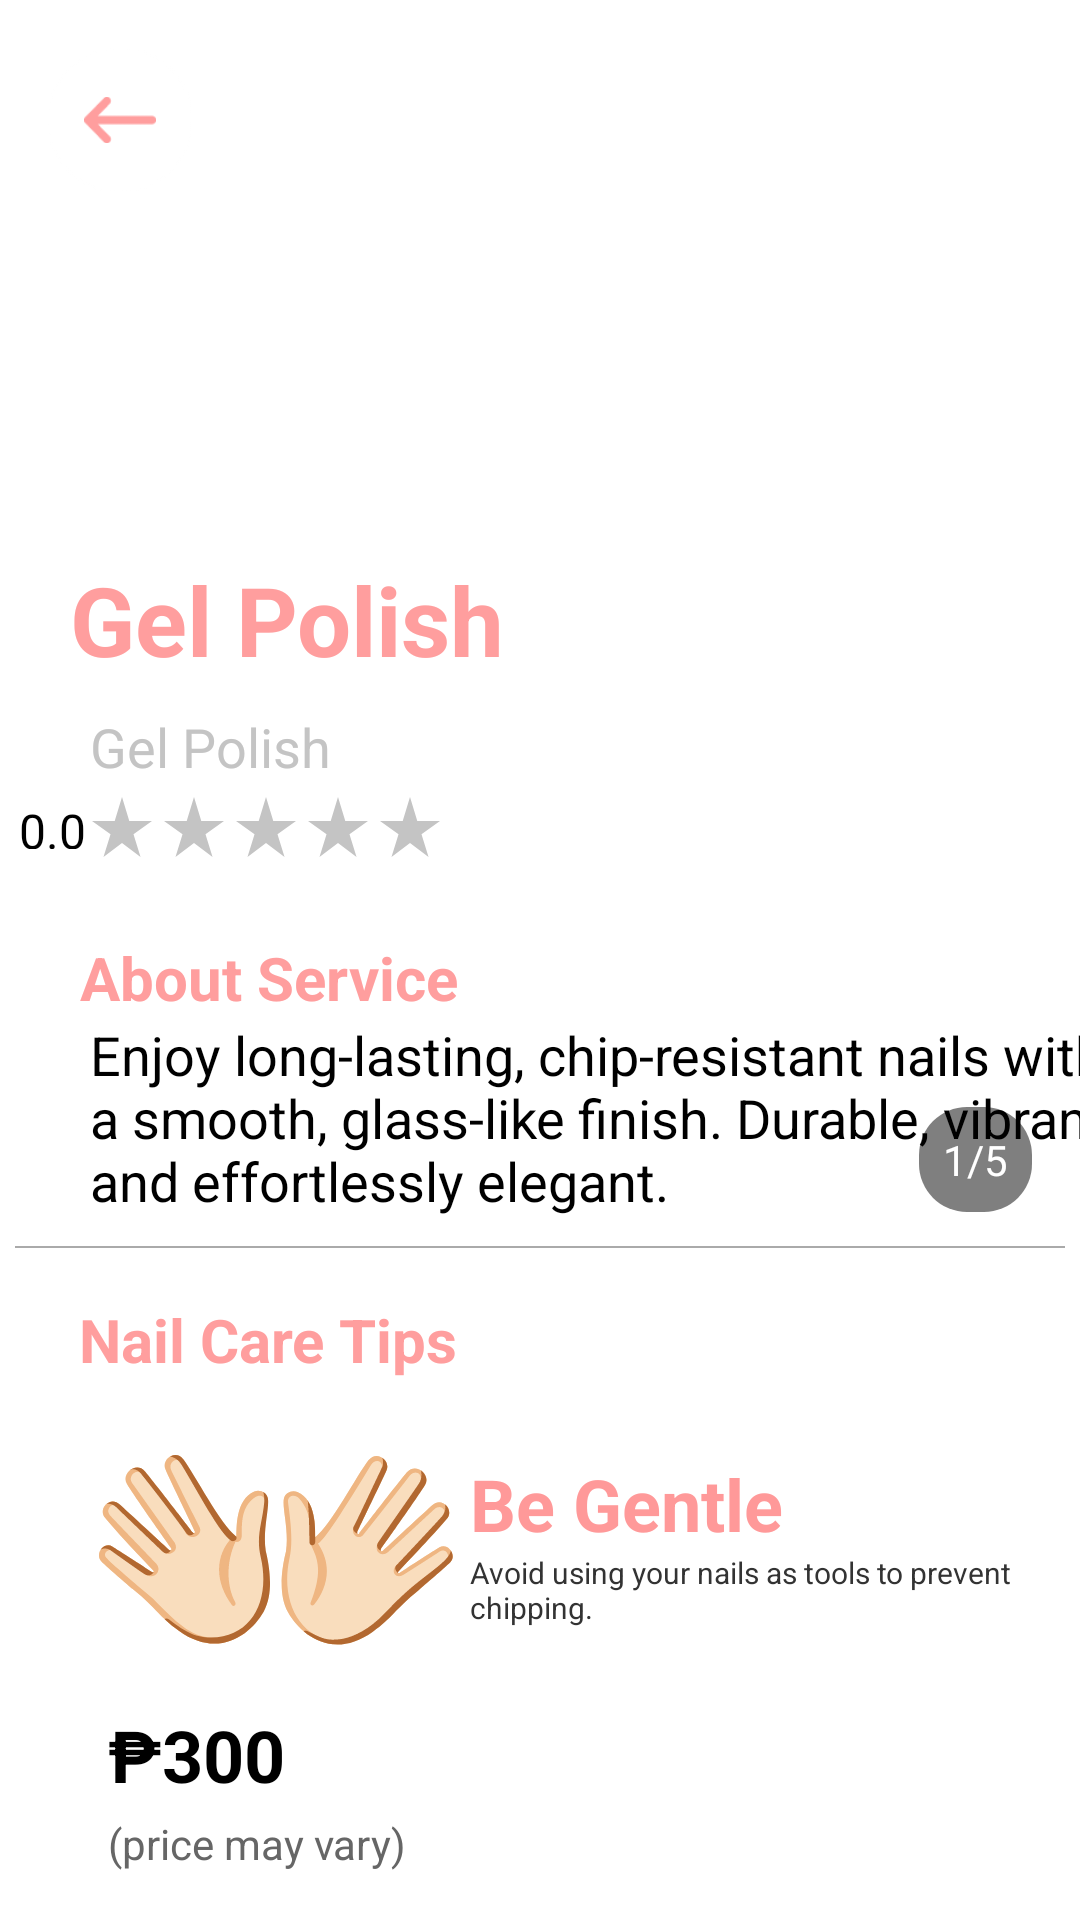

Produce the Android XML layout that renders to this screen, including the resource entries it uses.
<!-- AndroidManifest.xml: application theme Theme.BookYourNailsMobile -->
<!-- res/layout/fragment_gel_polish.xml -->
<?xml version="1.0" encoding="utf-8"?>
<androidx.constraintlayout.widget.ConstraintLayout
    xmlns:android="http://schemas.android.com/apk/res/android"
    xmlns:app="http://schemas.android.com/apk/res-auto"
    xmlns:tools="http://schemas.android.com/tools"
    android:layout_width="match_parent"
    android:layout_height="match_parent">

    

    <androidx.viewpager2.widget.ViewPager2
        android:id="@+id/viewPagerGelPolish"
        android:layout_width="match_parent"
        android:layout_height="404dp"
        app:layout_constraintEnd_toEndOf="parent"
        app:layout_constraintHorizontal_bias="0.0"
        app:layout_constraintStart_toStartOf="parent"
        app:layout_constraintTop_toTopOf="parent" />

    <FrameLayout
        android:id="@+id/btnBack"
        android:layout_width="48dp"
        android:layout_height="48dp"
        android:layout_marginTop="16dp"
        android:layout_marginStart="16dp"
        android:background="@drawable/whitecircle"
        android:elevation="8dp"
        app:layout_constraintTop_toTopOf="parent"
        app:layout_constraintStart_toStartOf="parent">

        <ImageView
            android:layout_width="24dp"
            android:layout_height="24dp"
            android:layout_gravity="center"
            android:scaleType="fitCenter"
            android:src="@drawable/backarrow"/>
    </FrameLayout>

    
    <TextView
        android:id="@+id/tvImageCountGelPolish"
        android:layout_width="wrap_content"
        android:layout_height="wrap_content"
        android:layout_marginEnd="16dp"
        android:background="@drawable/indicator_bg"
        android:padding="8dp"
        android:text="1/5"
        android:textColor="@android:color/white"
        android:textSize="14sp"
        app:layout_constraintBottom_toBottomOf="@+id/viewPagerGelPolish"
        app:layout_constraintEnd_toEndOf="parent" />

    <TextView
        android:id="@+id/textView3"
        android:layout_width="wrap_content"
        android:layout_height="wrap_content"
        android:layout_marginBottom="412dp"
        android:gravity="center"
        android:text="Gel Polish"
        android:textAlignment="center"
        android:textColor="@color/btn"
        android:textSize="32sp"
        android:textStyle="bold"
        app:layout_constraintBottom_toBottomOf="parent"
        app:layout_constraintEnd_toEndOf="parent"
        app:layout_constraintHorizontal_bias="0.109"
        app:layout_constraintStart_toStartOf="parent"
        app:layout_constraintTop_toBottomOf="@+id/viewPagerRegular"
        app:layout_constraintVertical_bias="0.227" />

    <TextView
        android:id="@+id/textView4"
        android:layout_width="match_parent"
        android:layout_height="wrap_content"
        android:layout_marginStart="30dp"
        android:layout_marginBottom="305dp"
        android:text="Gel Polish"
        android:textColor="@color/grey"
        android:textSize="18sp"
        app:layout_constraintBottom_toBottomOf="parent"
        app:layout_constraintEnd_toEndOf="parent"
        app:layout_constraintHorizontal_bias="0.0"
        app:layout_constraintStart_toStartOf="parent"
        app:layout_constraintTop_toBottomOf="@+id/textView3"
        app:layout_constraintVertical_bias="0.103" />

    <LinearLayout
        android:id="@+id/linearLayout"
        android:layout_width="wrap_content"
        android:layout_height="35dp"
        android:layout_marginEnd="205dp"
        android:layout_marginBottom="350dp"
        android:orientation="horizontal"
        app:layout_constraintBottom_toBottomOf="parent"
        app:layout_constraintEnd_toEndOf="parent"
        app:layout_constraintStart_toStartOf="parent"
        app:layout_constraintTop_toBottomOf="@+id/textView4">

        <TextView
            android:id="@+id/tvAverageRating"
            android:layout_width="wrap_content"
            android:layout_height="wrap_content"
            android:layout_marginTop="8dp"
            android:layout_marginBottom="10dp"
            android:text="0.0"
            android:textSize="16sp" />


        <ImageView
            android:layout_width="24dp"
            android:layout_height="match_parent"
            android:src="@drawable/starwithoutfill" />

        <ImageView
            android:layout_width="24dp"
            android:layout_height="match_parent"
            android:src="@drawable/starwithoutfill" />

        <ImageView
            android:layout_width="24dp"
            android:layout_height="match_parent"
            android:src="@drawable/starwithoutfill" />

        <ImageView
            android:layout_width="24dp"
            android:layout_height="match_parent"
            android:src="@drawable/starwithoutfill" />

        <ImageView
            android:layout_width="24dp"
            android:layout_height="match_parent"
            android:src="@drawable/starwithoutfill" />
    </LinearLayout>

    <TextView
        android:id="@+id/textView5"
        android:layout_width="wrap_content"
        android:layout_height="wrap_content"
        android:gravity="center"
        android:text="About Service"
        android:textAlignment="center"
        android:textColor="@color/btn"
        android:textSize="20sp"
        android:textStyle="bold"
        app:layout_constraintBottom_toBottomOf="parent"
        app:layout_constraintEnd_toEndOf="parent"
        app:layout_constraintHorizontal_bias="0.113"
        app:layout_constraintStart_toStartOf="parent"
        app:layout_constraintTop_toBottomOf="@+id/linearLayout"
        app:layout_constraintVertical_bias="0.06" />

    <TextView
        android:layout_width="352dp"
        android:layout_height="wrap_content"
        android:layout_marginStart="30dp"
        android:text="Enjoy long-lasting, chip-resistant nails with a smooth, glass-like finish. Durable, vibrant, and effortlessly elegant."
        android:textColor="@color/black"
        android:textSize="18sp"
        app:layout_constraintBottom_toBottomOf="parent"
        app:layout_constraintEnd_toEndOf="parent"
        app:layout_constraintHorizontal_bias="0.0"
        app:layout_constraintStart_toStartOf="parent"
        app:layout_constraintTop_toBottomOf="@+id/textView5"
        app:layout_constraintVertical_bias="0.0" />

    <View
        android:id="@+id/view7"
        android:layout_width="350dp"
        android:layout_height=".50dp"
        android:layout_marginBottom="224dp"
        android:background="@android:color/darker_gray"
        app:layout_constraintBottom_toBottomOf="parent"
        app:layout_constraintEnd_toEndOf="parent"
        app:layout_constraintHorizontal_bias="0.491"
        app:layout_constraintStart_toStartOf="parent" />

    <TextView
        android:id="@+id/textView6"
        android:layout_width="wrap_content"
        android:layout_height="wrap_content"
        android:gravity="center"
        android:text="Nail Care Tips"
        android:textAlignment="center"
        android:textColor="@color/btn"
        android:textSize="20sp"
        android:textStyle="bold"
        app:layout_constraintBottom_toBottomOf="parent"
        app:layout_constraintEnd_toEndOf="parent"
        app:layout_constraintHorizontal_bias="0.113"
        app:layout_constraintStart_toStartOf="parent"
        app:layout_constraintTop_toBottomOf="@+id/view7"
        app:layout_constraintVertical_bias="0.087" />

    <ImageView
        android:id="@+id/imageView9"
        android:layout_width="120dp"
        android:layout_height="64dp"
        android:layout_marginBottom="4dp"
        android:src="@drawable/begentle"
        android:textSize="40sp"
        app:layout_constraintBottom_toBottomOf="parent"
        app:layout_constraintEnd_toEndOf="parent"
        app:layout_constraintHorizontal_bias="0.134"
        app:layout_constraintStart_toStartOf="parent"
        app:layout_constraintTop_toBottomOf="@+id/textView6"
        app:layout_constraintVertical_bias="0.223" />

    <LinearLayout
        android:layout_width="wrap_content"
        android:layout_height="wrap_content"
        android:layout_marginBottom="4dp"
        android:orientation="vertical"
        app:layout_constraintBottom_toBottomOf="parent"
        app:layout_constraintEnd_toEndOf="parent"
        app:layout_constraintHorizontal_bias="0.234"
        app:layout_constraintStart_toEndOf="@+id/imageView9"
        app:layout_constraintTop_toBottomOf="@+id/view7"
        app:layout_constraintVertical_bias="0.425">

        
        <TextView
            android:layout_width="wrap_content"
            android:layout_height="wrap_content"
            android:text="Be Gentle"
            android:textColor="#FF9999"
            android:textSize="24sp"
            android:textStyle="bold" />

        
        <TextView
            android:layout_width="188dp"
            android:layout_height="wrap_content"
            android:text="Avoid using your nails as tools to prevent chipping."
            android:textColor="#333333"
            android:textSize="10sp" />
    </LinearLayout>

    <LinearLayout
        android:layout_width="match_parent"
        android:layout_height="wrap_content"
        android:background="#FFFFFF"
        android:elevation="4dp"
        android:gravity="center_vertical"
        android:orientation="horizontal"
        android:padding="16dp"
        app:layout_constraintBottom_toBottomOf="parent">

        <LinearLayout
            android:layout_width="wrap_content"
            android:layout_height="wrap_content"
            android:layout_weight="1"
            android:layout_marginStart="20dp"
            android:orientation="vertical">

            
            <TextView
                android:layout_width="wrap_content"
                android:layout_height="wrap_content"
                android:text="₱300"
                android:textColor="#000000"
                android:textSize="24sp"
                android:textStyle="bold" />

            
            <TextView
                android:layout_width="wrap_content"
                android:layout_height="wrap_content"
                android:text="(price may vary)"
                android:textColor="#666666"
                android:textSize="14sp"
                android:layout_marginTop="4dp"/>
        </LinearLayout>

        <Button
            android:layout_width="142dp"
            android:layout_height="wrap_content"
            android:layout_marginStart="16dp"
            android:layout_marginEnd="8dp"
            android:backgroundTint="@color/btn"
            android:padding="10dp"
            android:text="Book"
            android:textColor="#FFFFFF"
            android:textSize="20sp"
            android:textStyle="bold" />

    </LinearLayout>
</androidx.constraintlayout.widget.ConstraintLayout>
<!-- resources referenced by this layout -->
<resources>
  <color name="black">#FF000000</color>
  <color name="btn">#FF9E9E</color>
  <color name="grey">#C4C4C4</color>
  <!-- drawable backarrow: png bitmap (drawable, 393 bytes) -->
  <!-- drawable begentle: vector/xml drawable (drawable, 10964 chars, omitted) -->
  <!-- drawable indicator_bg (drawable) -->
  <?xml version="1.0" encoding="utf-8"?>
  <shape xmlns:android="http://schemas.android.com/apk/res/android" android:shape="rectangle">
      <solid android:color="#80000000"/>
      <corners android:radius="16dp"/>
      <padding android:left="8dp" android:right="8dp" android:top="4dp" android:bottom="4dp"/>
  </shape>
  <!-- drawable starwithoutfill (drawable) -->
  <vector xmlns:android="http://schemas.android.com/apk/res/android"
      android:width="24dp"
      android:height="24dp"
      android:viewportWidth="24"
      android:viewportHeight="24">
    <group>
      <clip-path
          android:pathData="M0,0h24v24h-24z"/>
      <path
          android:pathData="M14.43,10L12,2L9.57,10H2L8.18,14.41L5.83,22L12,17.31L18.18,22L15.83,14.41L22,10H14.43Z"
          android:fillColor="#C4C4C4"/>
    </group>
  </vector>
  <!-- drawable whitecircle: png bitmap (drawable, 901 bytes) -->
</resources>
